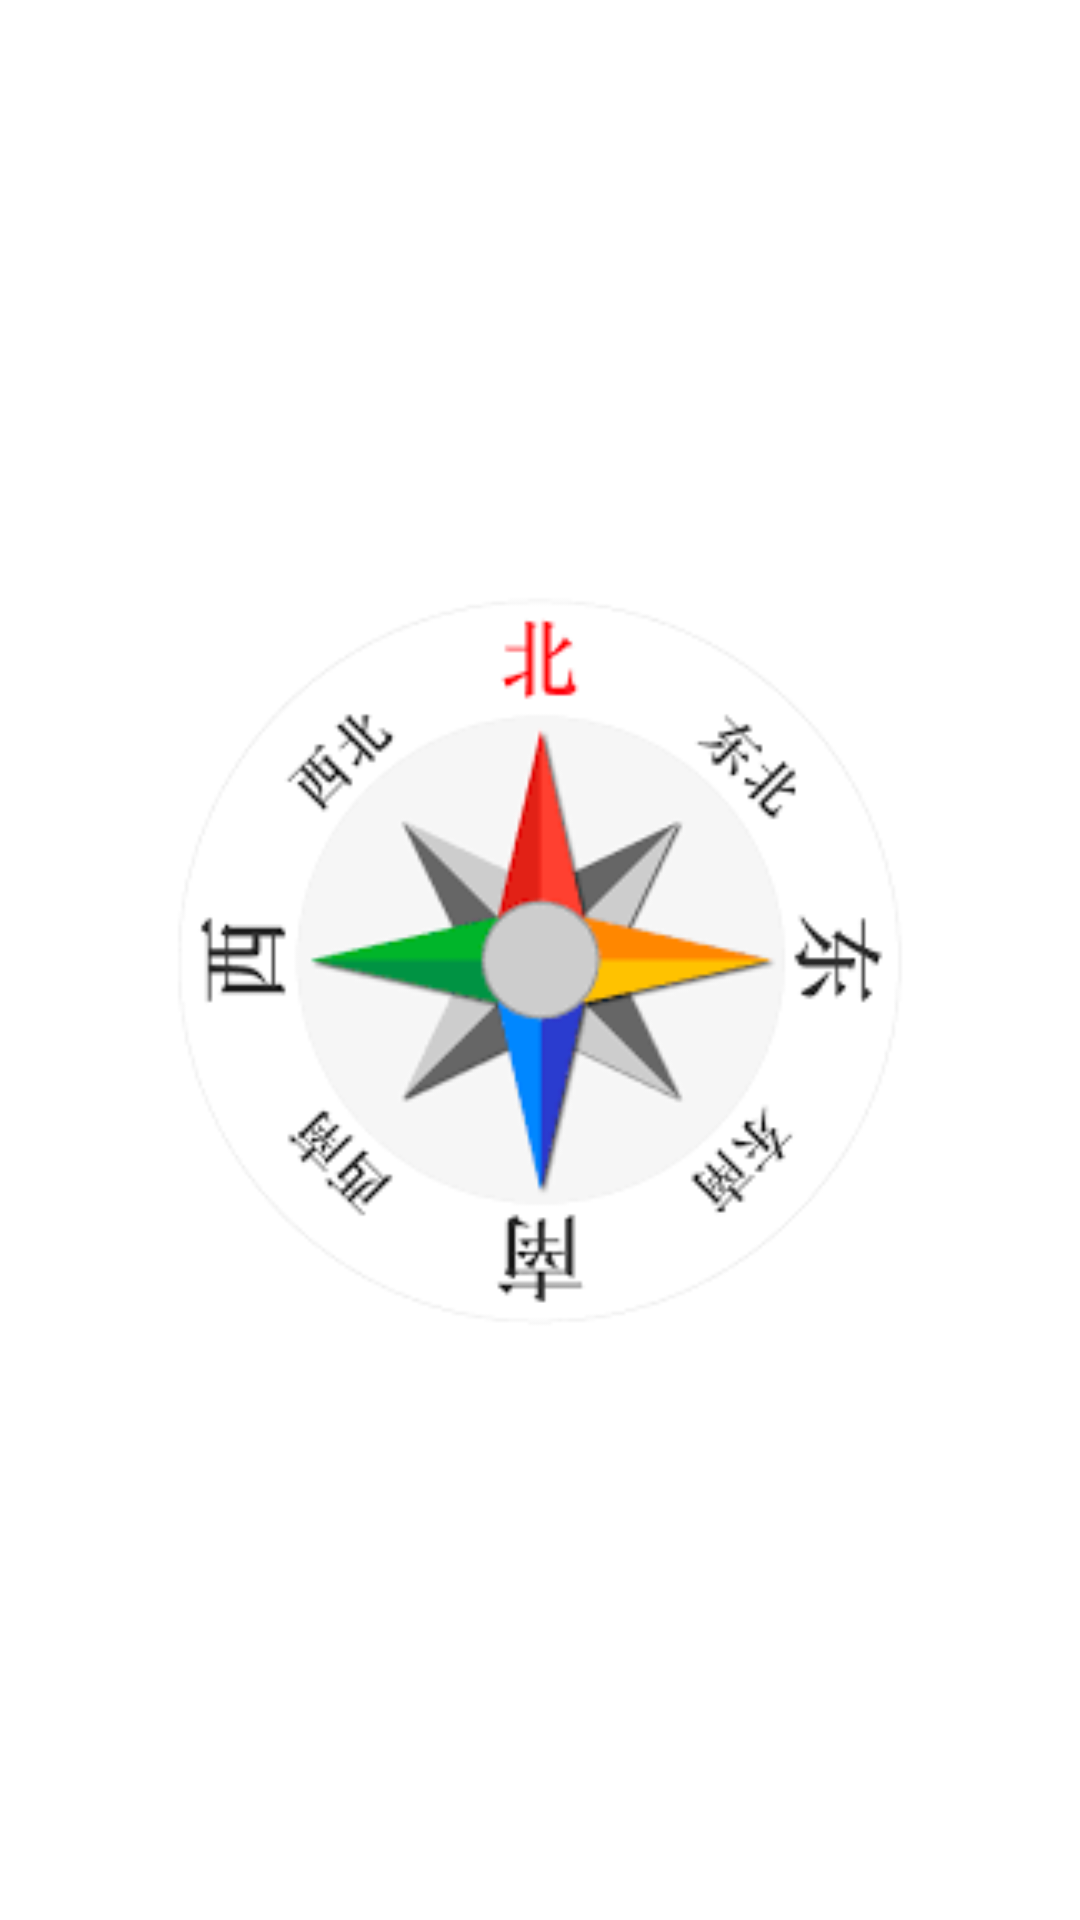

Android layout source for this screen:
<!-- AndroidManifest.xml: application theme Theme.AndroidLearn -->
<!-- res/layout/activity_sensor_direction.xml -->
<?xml version="1.0" encoding="utf-8"?>
<androidx.constraintlayout.widget.ConstraintLayout xmlns:android="http://schemas.android.com/apk/res/android"
    xmlns:app="http://schemas.android.com/apk/res-auto"
    xmlns:tools="http://schemas.android.com/tools"
    android:layout_width="match_parent"
    android:layout_height="match_parent"
    tools:context=".MainActivity">

    <ImageView
        android:id="@+id/mIv"
        android:layout_width="250dp"
        android:layout_height="250dp"
        android:src="@mipmap/sensor_direction"
        app:layout_constraintBottom_toBottomOf="parent"
        app:layout_constraintEnd_toEndOf="parent"
        app:layout_constraintStart_toStartOf="parent"
        app:layout_constraintTop_toTopOf="parent" />

</androidx.constraintlayout.widget.ConstraintLayout>
<!-- resources referenced by this layout -->
<resources>
  <!-- mipmap sensor_direction: png bitmap (mipmap-xxhdpi, 7448 bytes) -->
  <style name="Theme.AndroidLearn" parent="Theme.MaterialComponents.DayNight.DarkActionBar">
          
          <item name="colorPrimary">@color/purple_500</item>
          <item name="colorPrimaryVariant">@color/purple_700</item>
          <item name="colorOnPrimary">@color/white</item>
          
          <item name="colorSecondary">@color/teal_200</item>
          <item name="colorSecondaryVariant">@color/teal_700</item>
          <item name="colorOnSecondary">@color/black</item>
          
          <item name="android:statusBarColor" tools:targetApi="l">?attr/colorPrimaryVariant</item>
          
      </style>
  <color name="purple_500">#FF6200EE</color>
  <color name="purple_700">#FF3700B3</color>
  <color name="white">#FFFFFFFF</color>
  <color name="teal_200">#FF03DAC5</color>
  <color name="teal_700">#FF018786</color>
  <color name="black">#FF000000</color>
</resources>
